Run: headless pygame with SDL's dummy video driver; simulated clock (each Clock.tick advances the game by its frame time, no real sleeping); random seed 0; keys injected as events and as key.get_pressed() state; no mouse input.
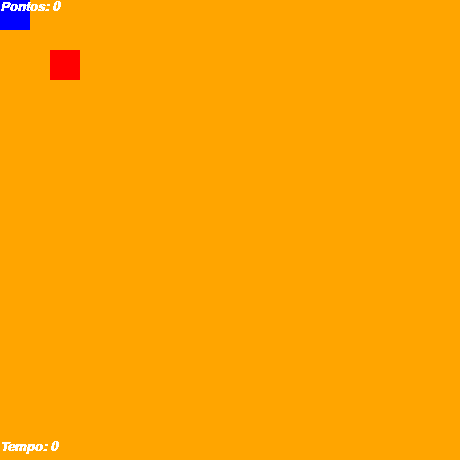
Frame 1 of 4 · flips 1–60 · no input
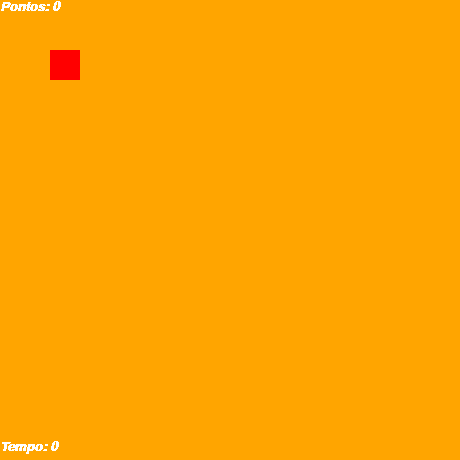
Frame 2 of 4 · flips 61–180 · tapped SPACE, RETURN · held RIGHT (→), D
Frame 3 of 4 · flips 181–300 · held DOWN (↓), S · screen unchanged from frame 2, image omitted
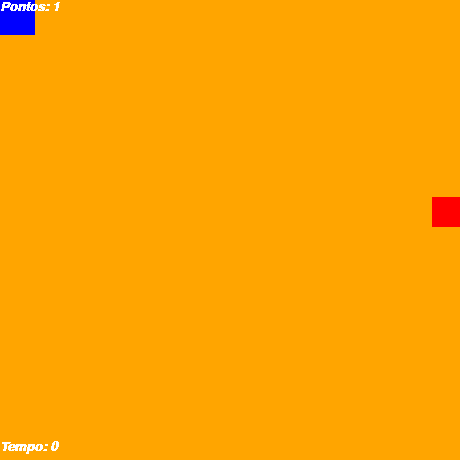
Frame 4 of 4 · flips 301–420 · held LEFT (←), A, UP (↑), W

The pygame program that drew these frames:

import pygame
import random
import time

pygame.init()
Largura = 460 
Altura = 460
Tela = pygame.display.set_mode((Largura, Altura))
pygame.display.set_caption('Teste')
Relógio = pygame.time.Clock()
Fps = 60
Running = True
Tamanho = 30

x = 0
y = 0
Aleatório_x = 50
Aleatório_y = 50
Aleatóriom_x = 50
Aleatóriom_y = 50
Pontos = 0
Tempos = 0
Morte_c = 5
Segundos = 0
Confirmador = 0
Fonte = pygame.font.SysFont('arial', 20, True, True) #(Fonte, Tamanho, Negrito, Italico)

while Running:
    Relógio.tick(Fps)
    for event in pygame.event.get():
        if event.type == pygame.QUIT:
            Running = False
    
    Tela.fill('Orange')

    Messagem = f'Pontos: {Pontos}'
    Tempo = f'Tempo: {Segundos}'
    Texo_formatado = Fonte.render(Messagem, False, 'white') #(String, Anti-serrilhamento, Cor)
    Temporizador = Fonte.render(Tempo, False, 'White')
    

    def Retângulo(x, y, T):
        Retangulo = pygame.draw.rect(Tela, 'Blue', (x, y, T, T), 0)
        return Retangulo

   

    Keys = pygame.key.get_pressed()
    if Keys[pygame.K_w]:
        y -= 10
    if Keys[pygame.K_s]:
        y += 10
    if Keys[pygame.K_a]:
        x -= 10
    if Keys[pygame.K_d]:
        x += 10

    def Fruta_f(Aleatório_x, Aleatório_y):
        Fruta = pygame.draw.rect(Tela, 'red', (Aleatório_x, Aleatório_y, 30, 30), 0)
        return Fruta


    if Retângulo(x, y, Tamanho).colliderect(Fruta_f(Aleatório_x, Aleatório_y)):
        Tamanho += 5
        Pontos += 1
        Aleatório_x = random.randint(0, 440)
        Aleatório_y = random.randint(0, 440)
    if Pontos == 80:
        Running = False
    if Pontos == Morte_c or Segundos != 0 or Tempos != 0:
        Confirmador += 1
        if Pontos == Morte_c:
            Morte_c += 5
        if Confirmador == 1:
            Aleatóriom_x = random.randint(0, 440)
            Aleatóriom_y = random.randint(0, 440)
            while Retângulo(x, y, Tamanho).colliderect(Retângulo(Aleatóriom_x, Aleatóriom_y, Tamanho)):
                    Aleatóriom_x = random.randint(0, 420) + 20
                    Aleatóriom_y = random.randint(0, 420) + 20
        Morte = pygame.draw.rect(Tela, "purple", (Aleatóriom_x, Aleatóriom_y, Tamanho, Tamanho), 0)
        if Retângulo(x, y, Tamanho).colliderect(Morte):
            Running = False
        Tempos += 1
        if Tempos == 60:
            Tempos = 0
            Segundos += 1
        if Segundos == 5:
            Pontos += 1
            Segundos = 0
            Confirmador = 0


        

    
    Retângulo(x, y, Tamanho)
    Tela.blit(Texo_formatado, (0, 0)) #(Texto_formatado, coordenadas )
    Tela.blit(Temporizador, (0, 440))

    pygame.display.update()
pygame.quit
